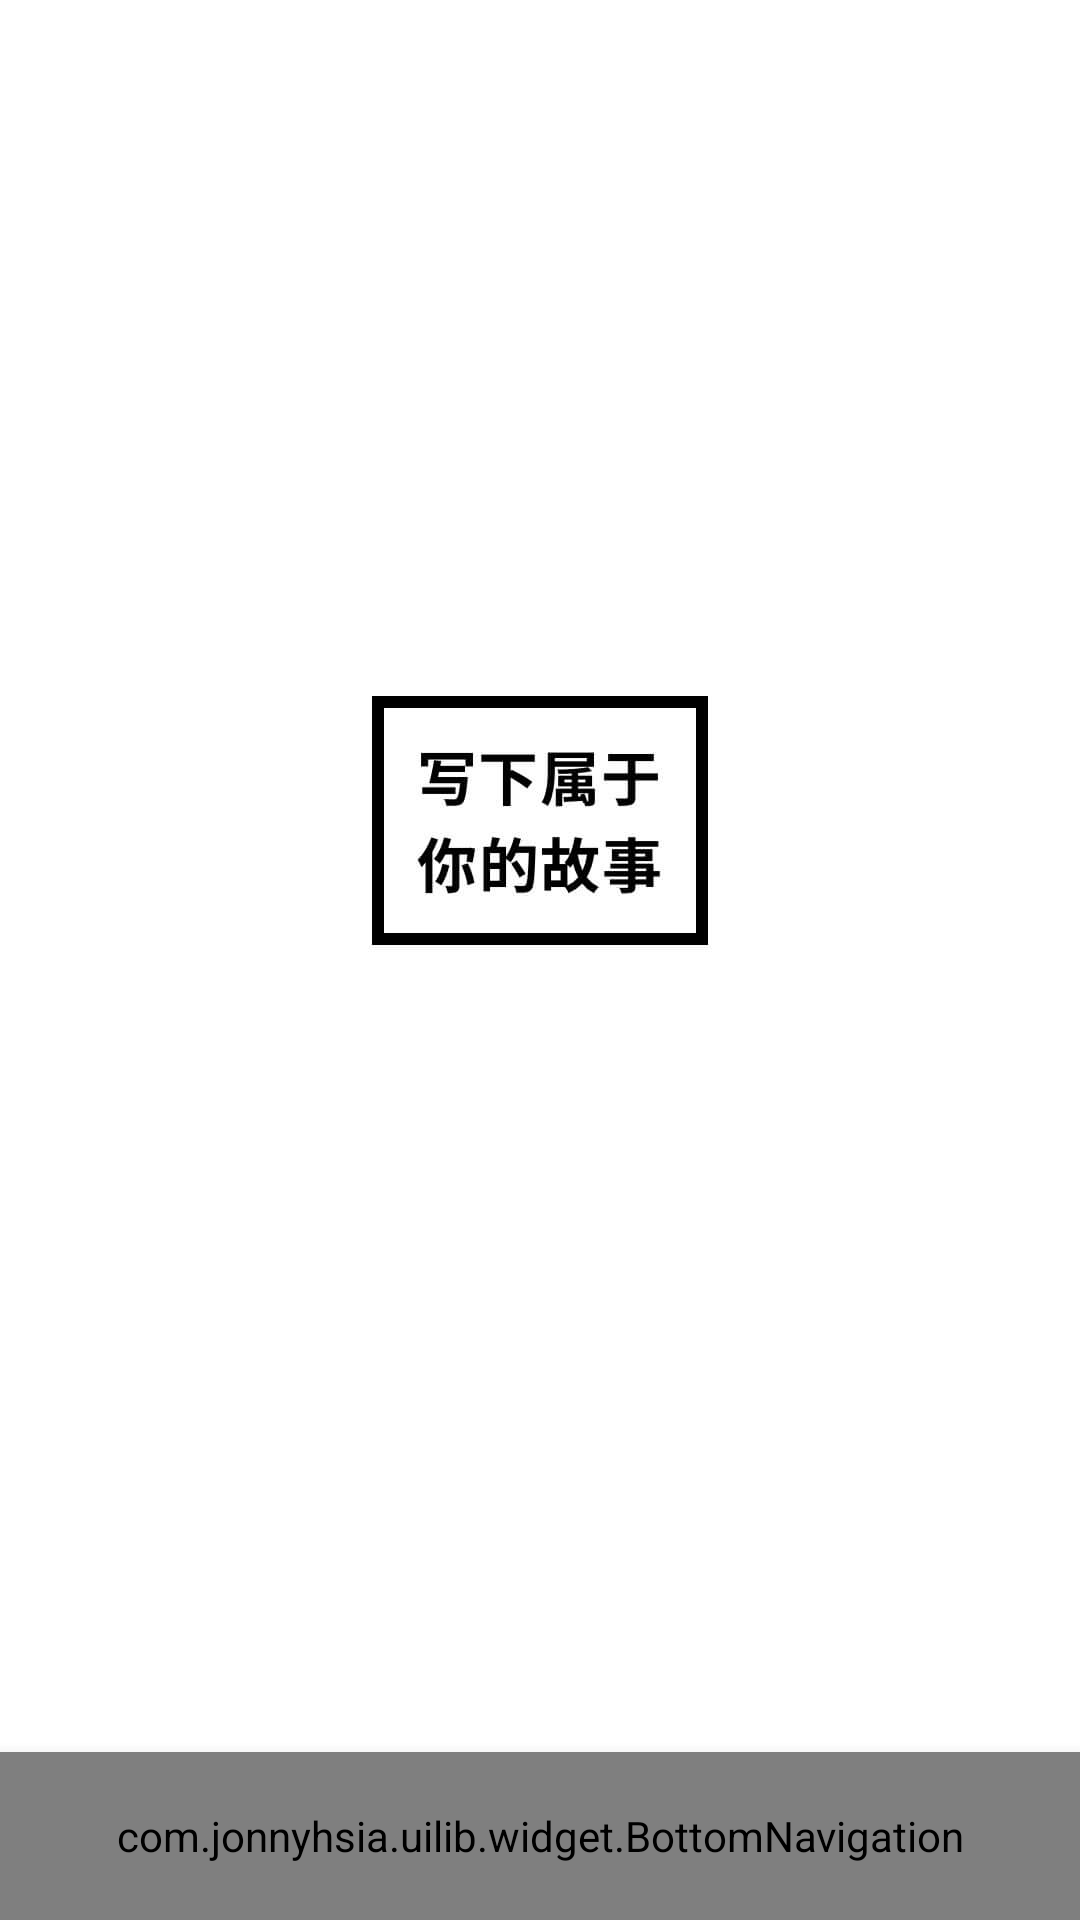

Write the Android layout XML for this screen, with the resource values it uses.
<!-- AndroidManifest.xml: activity theme AppTheme.NoTitle.Splash -->
<!-- res/layout/activity_main.xml -->
<?xml version="1.0" encoding="utf-8"?>
<android.support.design.widget.CoordinatorLayout
    xmlns:android="http://schemas.android.com/apk/res/android"
    xmlns:app="http://schemas.android.com/apk/res-auto"
    xmlns:tools="http://schemas.android.com/tools"
    android:layout_width="match_parent"
    android:layout_height="match_parent"
    tools:context="com.example.storybook.page.main.MainActivity">

    <FrameLayout
        android:id="@+id/container"
        android:layout_width="match_parent"
        android:layout_height="match_parent"
        android:layout_marginBottom="?actionBarSize"/>

    <com.example.uilib.widget.BottomNavigation
        android:id="@+id/bottomNavigation"
        android:layout_width="match_parent"
        android:layout_height="?actionBarSize"
        android:layout_gravity="bottom"
        android:background="@color/white"
        android:elevation="8dp"
        app:primaryEnable="true"
        app:primaryIcon="@mipmap/ic_create_dark"
        app:primaryText="@string/app_name"/>

</android.support.design.widget.CoordinatorLayout>
<!-- resources referenced by this layout -->
<resources>
  <color name="white">#FFFFFF</color>
  <string name="app_name">Storybook</string>
  <style name="AppTheme.NoTitle.Splash">
          <item name="android:windowFullscreen">true</item>
          <item name="android:windowBackground">@mipmap/splash</item>
      </style>
</resources>
